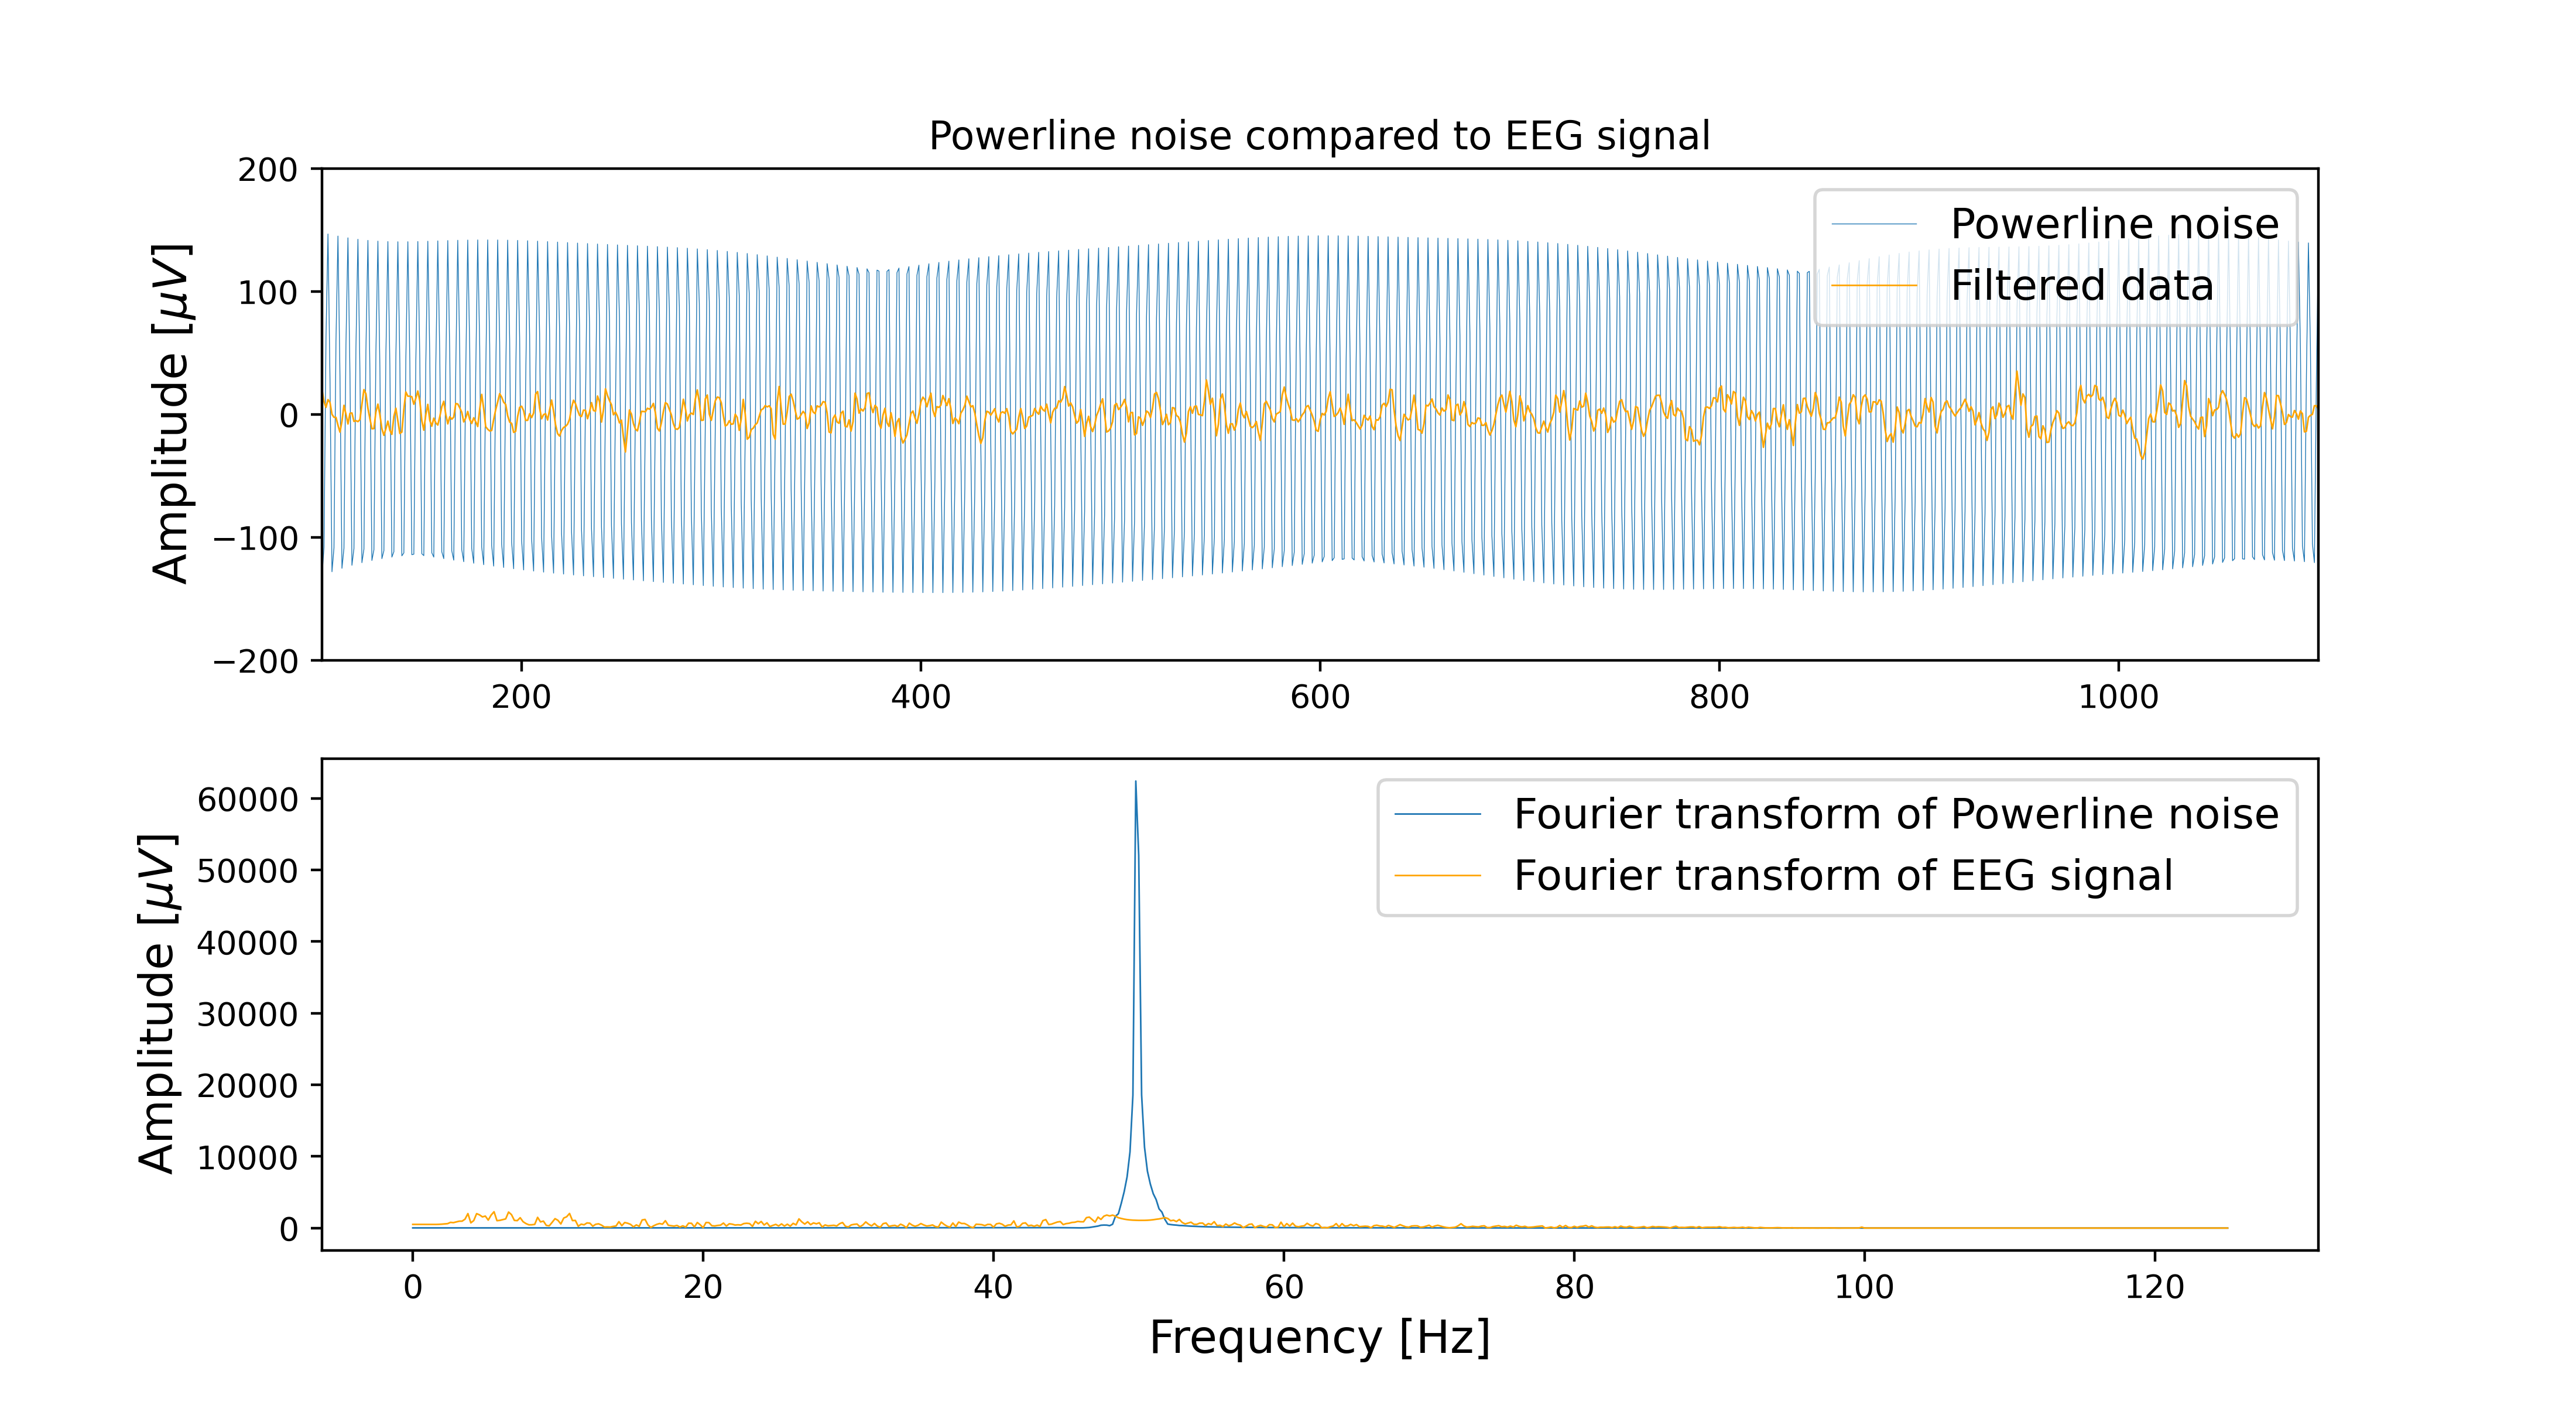

This figure's Python source:
import numpy as np
from numpy.fft import rfft, rfftfreq
import matplotlib.pyplot as plt
# This is an ugly hack to make imports work
from pathlib import Path
import sys
import platform
if platform.system() == "Windows":
    sys.path.append(str(Path('PipelineComponents/Preprocessing').resolve()))
    sys.path.append(str(Path('PipelineComponents/FeatureExtraction').resolve()))
    sys.path.append(str(Path('Data/ExperimentResults').resolve()))
else:
    sys.path.append(str(Path('../../PipelineComponents/Preprocessing').resolve()))
    sys.path.append(str(Path('../../PipelineComponents/FeatureExtraction').resolve()))

from PreprocessingPipeline import PreprocessingPipeline
from Visualize import DataPlot
from Filters import Filter

if __name__ == '__main__':
    data_path = Path('../../Data/ExperimentResults/recorded_data/recordings_numpy/Sam/OpenBCISession_Sam_stage1_take1.npy')
    data = np.load(data_path)[3250:4500]
    data_powerline = Filter.band_pass_filter(data[:,0], 4, (48,52), 250)
    data = PreprocessingPipeline(data[:, 0]).start(v=True)
    fig, axs = plt.subplots(2,1, figsize=(11,6))
    axs[0].title.set_text('Powerline noise compared to EEG signal')
    axs[0].plot(data_powerline, linewidth=0.25, label="Powerline noise")
    axs[0].plot(data, linewidth=0.5, color="orange", label="Filtered data")
    axs[0].set_xlim([100,1100])
    axs[0].set_ylim([-200, 200])
    axs[0].legend(loc='upper right', fontsize=13)
    axs[0].set_ylabel('Amplitude [$\mu V$]', fontsize=14)
    # axs[0].set_xlabel('Sample [n]')
    # axs[0].set_ylabel('Amplitude [uV]')

    y1 = np.abs(rfft(data_powerline))
    y2 = np.abs(rfft(data))
    f = rfftfreq(1250,1/250)
    axs[1].plot(f,y1,linewidth=0.5, label="Fourier transform of Powerline noise")
    axs[1].plot(f,y2,linewidth=0.5, color="orange", label="Fourier transform of EEG signal")
    axs[1].legend(loc="upper right", fontsize=13)
    axs[1].set_ylabel('Amplitude [$\mu V$]', fontsize=14)
    axs[1].set_xlabel('Frequency [Hz]', fontsize=14)
    # plt.title('Comparison EEG signal to Powerline noise')
    plt.savefig('comparison_powerline_eeg.png', dpi=400)
    # plt.show(block=True)
    # axs[1].set_xlabel('Frequency [Hz]')
    # axs[1].set_ylabel('Amplitude [uV]')
    # plt.show(block=True)
    # plt = DataPlot.eeg_channels_plot(data)
    # plt.xlim(0, 1200)
    # plt.xlabel('Sample [n]')
    # plt.ylabel('Amplitude [uV]')
    # plt.legend()
    # plt.show(block=True)
